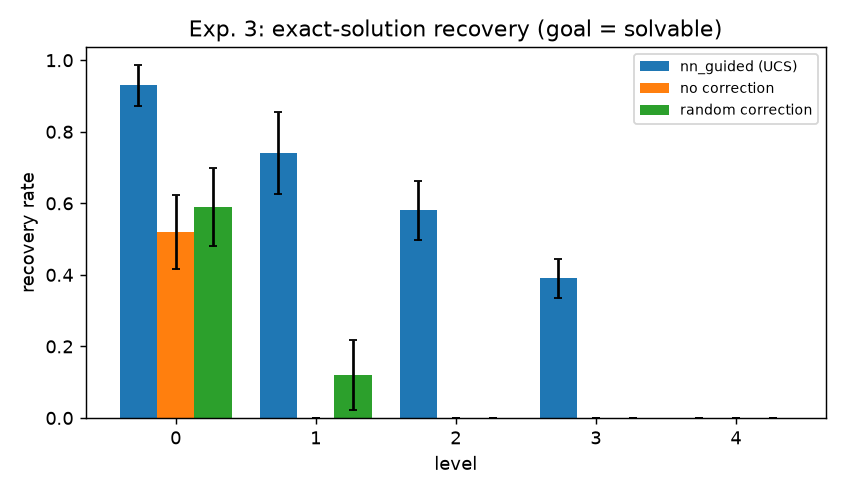

The file beside this chart, header and first rows:
level, method, solved_mean, recovered_mean, solved_std, recovered_std
0, nn_guided (UCS), 0.99, 0.93, 0.02236, 0.05701
0, no correction, 0.56, 0.52, 0.1294, 0.1037
0, random correction, 0.94, 0.59, 0.06519, 0.1084
1, nn_guided (UCS), 0.99, 0.74, 0.02236, 0.114
1, no correction, 0.06, 0.0, 0.06519, 0.0
1, random correction, 0.62, 0.12, 0.1151, 0.09747
2, nn_guided (UCS), 0.91, 0.58, 0.08944, 0.08367
2, no correction, 0.03, 0.0, 0.04472, 0.0
2, random correction, 0.23, 0.0, 0.08367, 0.0
3, nn_guided (UCS), 0.81, 0.39, 0.1084, 0.05477
3, no correction, 0.02, 0.0, 0.02739, 0.0
3, random correction, 0.1, 0.0, 0.03536, 0.0
4, nn_guided (UCS), 0.5, 0.0, 0.1225, 0.0
4, no correction, 0.0, 0.0, 0.0, 0.0
4, random correction, 0.04, 0.0, 0.04183, 0.0
